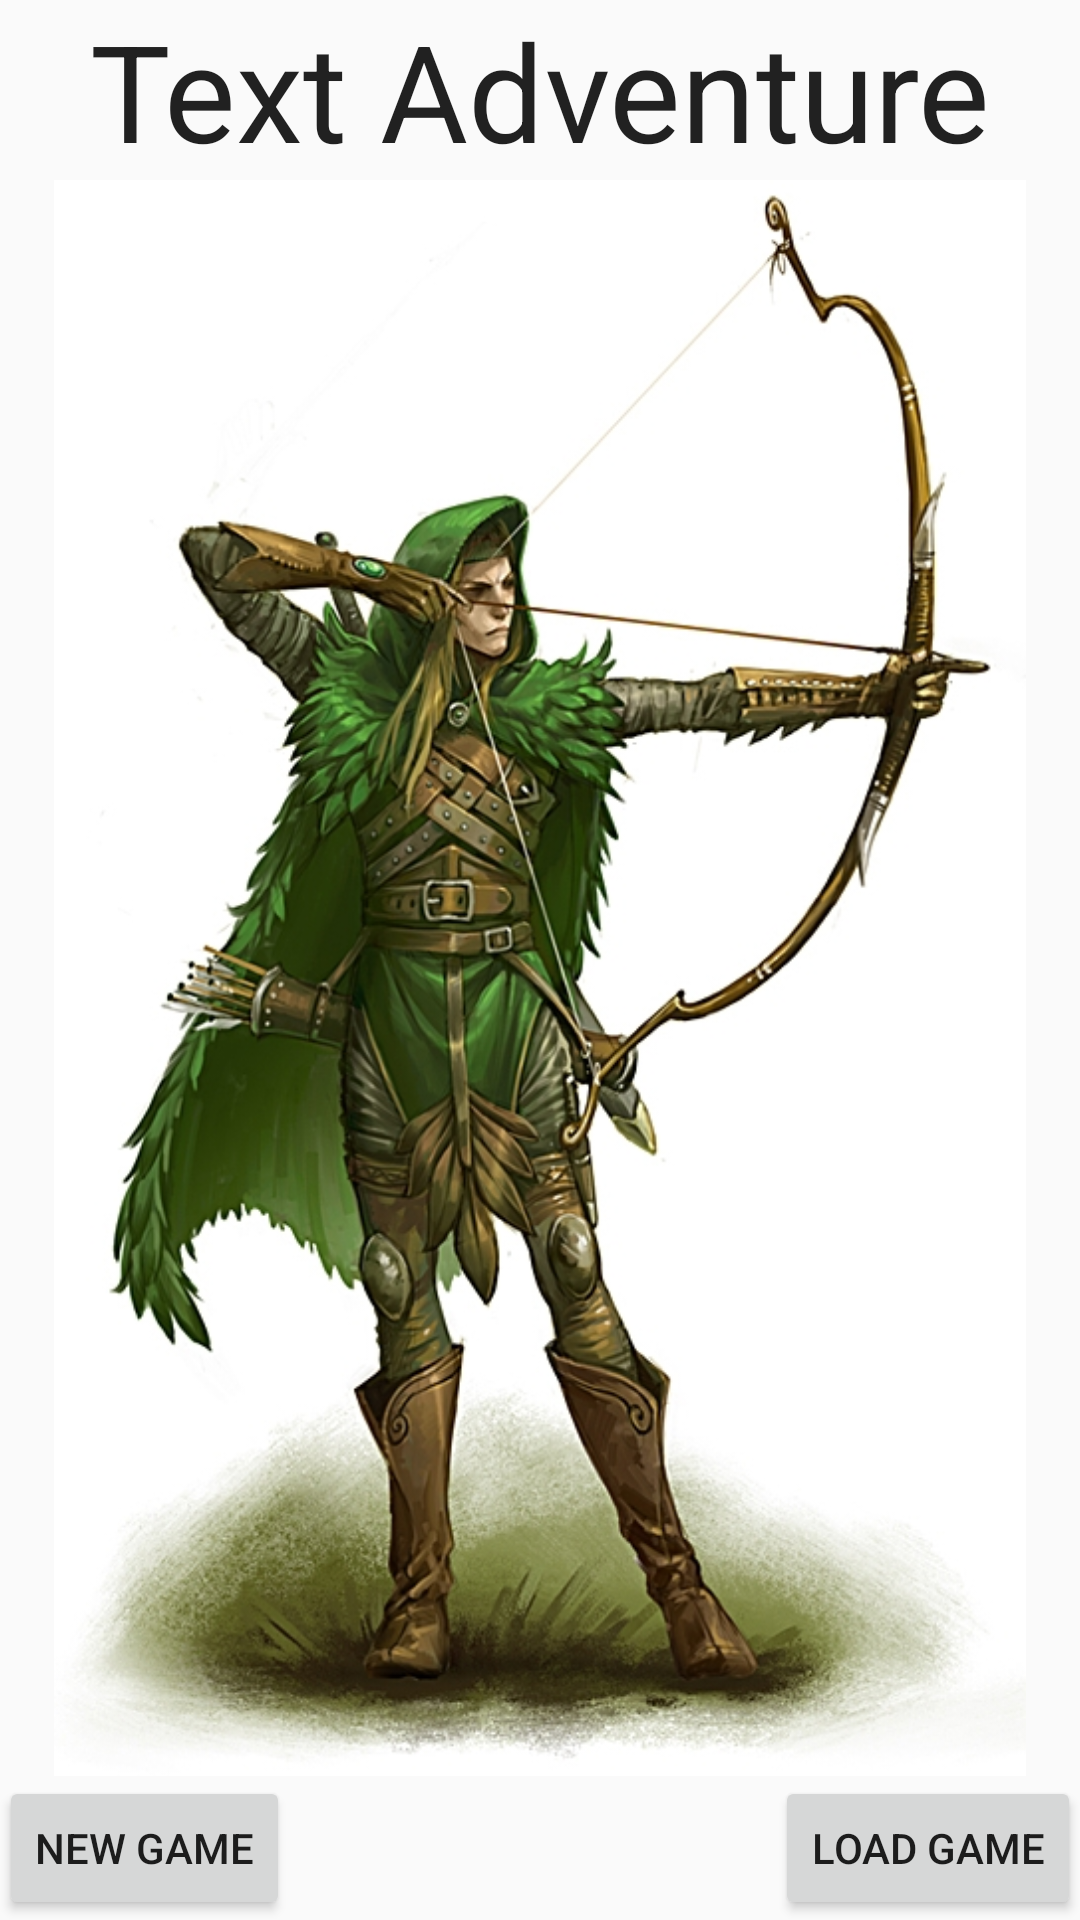

Android layout source for this screen:
<!-- AndroidManifest.xml: application theme AppTheme -->
<!-- res/layout/activity_start.xml -->
<RelativeLayout xmlns:android="http://schemas.android.com/apk/res/android"
    xmlns:tools="http://schemas.android.com/tools" android:layout_width="match_parent"
    android:layout_height="match_parent" android:paddingLeft="@dimen/activity_horizontal_margin"
    android:paddingRight="@dimen/activity_horizontal_margin"
    android:paddingTop="@dimen/activity_vertical_margin"
    android:paddingBottom="@dimen/activity_vertical_margin" tools:context=".StartActivity">

    <TextView
        android:layout_width="wrap_content"
        android:layout_height="wrap_content"
        android:textAppearance="?android:attr/textAppearanceLarge"
        android:text="Text Adventure"
        android:id="@+id/textTitle"
        android:layout_alignParentTop="true"
        android:layout_alignParentRight="true"
        android:layout_alignParentEnd="true"
        android:gravity="center"
        android:singleLine="true"
        android:layout_alignParentLeft="true"
        android:layout_alignParentStart="true"
        android:textSize="45dp" />

    <Button
        android:layout_width="wrap_content"
        android:layout_height="wrap_content"
        android:text="New Game"
        android:id="@+id/btnNewGame"
        android:layout_alignParentBottom="true"
        android:layout_alignParentLeft="true"
        android:layout_alignParentStart="true" />

    <Button
        android:layout_width="wrap_content"
        android:layout_height="wrap_content"
        android:text="Load Game"
        android:id="@+id/btnLoadGame"
        android:layout_alignParentBottom="true"
        android:layout_alignRight="@+id/textTitle"
        android:layout_alignEnd="@+id/textTitle" />

    <ImageView
        android:layout_width="wrap_content"
        android:layout_height="wrap_content"
        android:id="@+id/imageView"
        android:layout_gravity="center"
        android:src="@drawable/app_start_image"
        android:layout_centerHorizontal="true"
        android:layout_above="@+id/btnNewGame"
        android:layout_below="@+id/textTitle" />

</RelativeLayout>
<!-- resources referenced by this layout -->
<resources>
  <!-- drawable app_start_image: png bitmap (drawable, 467123 bytes) -->
  <style name="AppTheme" parent="Theme.AppCompat.Light.NoActionBar">
          
      </style>
</resources>
